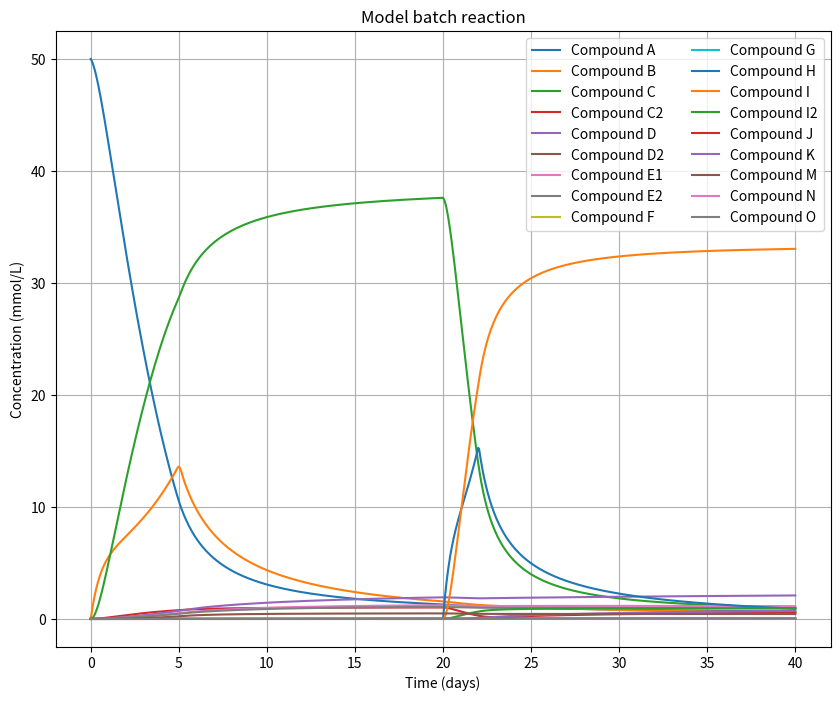

The matplotlib source for this figure:
import numpy as np
from scipy.integrate import solve_ivp
import matplotlib.pyplot as plt
from scipy.interpolate import interp1d
import warnings


class BatchReaction:
    def __init__(
        self,
        initial_concentrations,
        initial_volume,
        additions,
        start_day,
        end_day,
        n_points=1001,
    ) -> None:
        self.initial_concentrations = initial_concentrations
        self.initial_volume = initial_volume
        self.additions = additions
        self.start_day = start_day
        self.end_day = end_day
        self.n_points = n_points
        self.t_span = (start_day, end_day)
        self.t_eval = np.linspace(start_day, end_day, n_points)
        self.t_values = None
        self.state_over_time = None
        self.compound_names = None
        self.reactions = None

        if self.t_values is None or self.state_over_time is None:
            # Setup and solve ODEs
            self._initial_kinetics_setup_with_reactions(compound_mapping)
            self._solve_reaction_ODE_with_additions()
        else:
            # Just parse reactions
            self._parse_reactions(compound_mapping)

        self.N_over_time = self.state_over_time[:, :-1] * 1e3  # Convert to mmol
        self.V_over_time = self.state_over_time[:, -1]  # Volume over time
        self.C_over_time = (
            self.N_over_time / self.V_over_time[:, np.newaxis]
        )  # Concentrations over time in mmol/L

    def _parse_reactions(self, compound_mapping):
        reactions = []
        for reaction in compound_mapping:
            reactants = reaction["reactants"]
            products = reaction["products"]
            rate_constant = reaction["k"]
            reactions.append((reactants, products, rate_constant))
        return reactions

    def _reaction_rates(self, C, V, reactions, compound_names):
        dNdt = np.zeros(len(compound_names))
        compound_indices = {name: idx for idx, name in enumerate(compound_names)}

        for reactants, products, k in reactions:
            rate = k
            for reactant in reactants:
                rate *= C[compound_indices[reactant]]  # Rate depends on all reactants
            rate_mol_per_time = rate * V  # Convert rate to moles per time

            # Update the moles for reactants and products
            for reactant in reactants:
                dNdt[compound_indices[reactant]] -= rate_mol_per_time
            for product in products:
                dNdt[compound_indices[product]] += rate_mol_per_time

        return dNdt

    def _solve_reaction_ODE_with_additions(self):
        compound_names = self.compound_names
        reactions = self.reactions
        initial_concentrations = self.initial_concentrations
        initial_volume = self.initial_volume
        additions = self.additions
        t_span = self.t_span
        t_eval = self.t_eval

        compound_indices = {name: idx for idx, name in enumerate(compound_names)}
        initial_moles = np.zeros(len(compound_names))
        for compound, conc in initial_concentrations.items():
            idx = compound_indices[compound]
            initial_moles[idx] = conc * initial_volume  # Convert to moles

        initial_state = np.concatenate([initial_moles, [initial_volume]])

        # Collect discrete addition times within t_span
        discrete_times = sorted(
            set(
                [
                    addition["time"]
                    for addition in additions
                    if addition["type"] == "discrete"
                    and t_span[0] < addition["time"] < t_span[1]
                ]
            )
        )

        # Create the list of times where the integration will be split
        split_times = [t_span[0]] + discrete_times + [t_span[1]]

        # Collect solution segments
        t_total = []
        y_total = []

        state = initial_state

        for i in range(len(split_times) - 1):
            t0 = split_times[i]
            t1 = split_times[i + 1]

            # Adjust t_eval to include only times within this interval
            mask = (t_eval >= t0) & (t_eval <= t1)
            t_eval_interval = t_eval[mask]
            if len(t_eval_interval) == 0:
                t_eval_interval = [t0, t1]  # At least include the start and end times

            # Define ODE function for this interval
            def ode_func(t, state):
                N = state[:-1]  # Moles of compounds
                V = state[-1]  # Volume
                C = N / V  # Concentrations

                reaction_dNdt = self._reaction_rates(C, V, reactions, compound_names)
                F_in_N, F_in_V = addition_rates_func(t)
                dNdt = reaction_dNdt + F_in_N
                dVdt = F_in_V  # Volume change due to additions
                return np.concatenate([dNdt, [dVdt]])

            # Define additions function for this interval
            def addition_rates_func(t):
                rates_N = np.zeros(len(compound_names))
                rate_V = 0.0
                for addition in additions:
                    if addition["type"] == "continuous":
                        if addition["start_time"] <= t <= addition["end_time"]:
                            for compound, rate in addition.get("rate", {}).items():
                                idx = compound_indices[compound]
                                rates_N[idx] += rate  # moles per unit time
                            rate_V += addition.get(
                                "volume_rate", 0.0
                            )  # volume per unit time
                return rates_N, rate_V

            sol = solve_ivp(
                ode_func,
                (t0, t1),
                state,
                method="BDF",
                t_eval=t_eval_interval,
                vectorized=False,
            )

            # Append solution
            t_total.extend(sol.t)
            y_total.append(sol.y.T)

            # Update state to last value
            state = sol.y[:, -1]

            # Apply discrete additions at t1 if any
            for addition in additions:
                if addition["type"] == "discrete" and addition["time"] == t1:
                    # Apply the addition once
                    for compound, amount in addition.get("amount", {}).items():
                        idx = compound_indices[compound]
                        state[idx] += amount  # moles added
                    state[-1] += addition.get("volume", 0.0)  # volume added

        # Concatenate all y_total
        y_total = np.concatenate(y_total, axis=0)
        t_total = np.array(t_total)

        # Sort t_total and y_total in case of overlapping intervals
        idx_sort = np.argsort(t_total)
        t_total = t_total[idx_sort]
        y_total = y_total[idx_sort]

        self.t_values = t_total
        self.state_over_time = y_total

    def plot_kinetics_with_reactions(
        self,
        title=None,
        compound_name_mapping=None,
        **kwargs,
    ):

        # Sort the compound names alphabetically and get their indices
        sorted_compound_indices = sorted(
            enumerate(self.compound_names), key=lambda x: x[1]
        )

        plt.figure(figsize=(10, 8))
        for idx, name in sorted_compound_indices:
            conc_list = self.C_over_time[:, idx]
            label = (
                compound_name_mapping.get(name, name) if compound_name_mapping else name
            )
            plt.plot(self.t_values, conc_list, label=label)

        plt.xlabel("Time (days)")
        plt.ylabel("Concentration (mmol/L)")
        if title is not None:
            plt.title(f"{title}")

        ncol = len(sorted_compound_indices) // 10 + 1
        plt.legend(ncol=ncol)
        plt.grid(True)
        plt.show()

    def _initial_kinetics_setup_with_reactions(self, compound_mapping):
        compound_names = set()
        for reaction in compound_mapping:
            compound_names.update(reaction["reactants"] + reaction["products"])
        self.compound_names = list(compound_names)
        self.reactions = self._parse_reactions(compound_mapping)

    def get_concentrations_at_times(
        self, time_points, sort=None, asc=True, normalize=None
    ):

        # Create interpolators for each compound
        interpolators = {}
        for idx, name in enumerate(self.compound_names):
            interpolators[name] = interp1d(
                self.t_values,
                self.C_over_time[:, idx],
                kind="linear",
                fill_value="extrapolate",
            )

        # For each time point, create a dict with compound names and concentrations
        concentration_list = []
        for t in time_points:
            concentrations = {}
            for name in self.compound_names:
                conc = interpolators[name](t)
                concentrations[name] = conc

            # Normalization if requested
            if normalize is not None:
                concentrations_copy = concentrations.copy()
                if normalize == "max":
                    max_conc = max(concentrations.values())
                    if not np.isfinite(max_conc) or max_conc == 0:
                        warnings.warn(
                            f"At time {t}, invalid max concentration for normalization."
                        )
                    else:
                        for name in concentrations:
                            concentrations[name] = (
                                concentrations[name] / max_conc
                            ) * 100
                elif normalize == "total":
                    total_conc = sum(concentrations.values())
                    if not np.isfinite(total_conc) or total_conc == 0:
                        warnings.warn(
                            f"At time {t}, invalid total concentration for normalization."
                        )
                    else:
                        for name in concentrations:
                            concentrations[name] = (
                                concentrations[name] / total_conc
                            ) * 100
                elif normalize in self.compound_names:
                    ref_conc = concentrations.get(normalize)
                    if not np.isfinite(ref_conc) or ref_conc == 0:
                        warnings.warn(
                            f"At time {t}, invalid reference concentration for normalization."
                        )
                    else:
                        for name in concentrations:
                            concentrations[name] = (
                                concentrations[name] / ref_conc
                            ) * 100
                else:
                    warnings.warn(
                        f"Invalid normalize option '{normalize}'. Ignoring normalization."
                    )
                    # Do not apply normalization
                    concentrations = concentrations_copy

            # Sorting if requested
            if sort is not None:
                if sort.lower() == "name":
                    concentrations = dict(
                        sorted(
                            concentrations.items(), key=lambda x: x[0], reverse=not asc
                        )
                    )
                elif sort.lower() in ("conc", "concentration"):
                    concentrations = dict(
                        sorted(
                            concentrations.items(), key=lambda x: x[1], reverse=not asc
                        )
                    )
                else:
                    raise ValueError(
                        "Invalid sort option. Use 'name' or 'conc'/'concentration'."
                    )

            concentration_list.append(concentrations)

        return concentration_list


# Define the reaction network
compound_mapping = [
    {"reactants": ["A", "B"], "products": ["C"], "k": 32},
    {"reactants": ["A", "B"], "products": ["C2"], "k": 0.91},
    {"reactants": ["B"], "products": ["D"], "k": 0.02},
    {"reactants": ["D", "D"], "products": ["D2"], "k": 0.1},
    {"reactants": ["B", "B"], "products": ["M"], "k": 0.48},
    {"reactants": ["B"], "products": ["E1"], "k": 0.014},
    {"reactants": ["E1"], "products": ["B"], "k": 0.01},
    {"reactants": ["B"], "products": ["E2"], "k": 0.013},
    {"reactants": ["E2"], "products": ["B"], "k": 0.015},
    {"reactants": ["A", "D"], "products": ["F"], "k": 0.7},
    {"reactants": ["F"], "products": ["C", "G"], "k": 0.07},
    {"reactants": ["H", "C"], "products": ["I"], "k": 52},
    {"reactants": ["H", "C2"], "products": ["I2"], "k": 67},
    {"reactants": ["I", "H"], "products": ["J"], "k": 0.3},
    {"reactants": ["I", "H"], "products": ["K"], "k": 0.4},
    {"reactants": ["M", "H"], "products": ["N"], "k": 0.71},  # Toxic impurity
    {"reactants": ["B", "H"], "products": ["O"], "k": 0.54},
]

modifier = np.clip(np.random.normal(1, 0.01), 0.95, 1.05)
N_mod = np.clip(np.random.normal(1.02, 0.02), 0.98, 1.08)
l = np.random.uniform(0, 1)
if l > 0.95:
    l = 1.4
else:
    l = 1
for rxn in compound_mapping:
    rxn["k"] *= modifier * np.clip(np.random.normal(1, 0.02), 0.93, 1.07)
    if (rxn["reactants"] == ["M", "H"]) or rxn["reactants"] == ["B", "B"]:
        rxn["k"] *= N_mod * l

# Initial concentrations (mol/L) for A
initial_concentrations = {
    "A": 0.050,
}  # Assume other compounds start at 0 concentration
initial_volume = 100  # Initial volume in liters

# Define additions for complex scenario with volume changes
additions = [
    # Add B over time with volume increase
    {
        "type": "continuous",
        "start_time": 0,
        "end_time": 5,
        "rate": {
            "B": 1.1 * np.clip(np.random.normal(1, 0.02), 0.97, 1.05)
        },  # mol/day added
        "volume_rate": 5,  # L/day added
    },
    {
        "type": "continuous",
        "start_time": 20,
        "end_time": 22,
        "rate": {
            "H": 2.55 * np.clip(np.random.normal(1, 0.02), 0.97, 1.05)
        },  # mol/day added
        "volume_rate": 5,  # L/day added
    },
]

# Compound name mappingTo
compound_name_mapping = {
    "A": "Compound A",
    "B": "Compound B",
    "C": "Compound C",
    "C2": "Compound C2",
    "D": "Compound D",
    "D2": "Compound D2",
    "E1": "Compound E1",
    "E2": "Compound E2",
    "F": "Compound F",
    "G": "Compound G",
    "H": "Compound H",
    "I": "Compound I",
    "I2": "Compound I2",
    "J": "Compound J",
    "K": "Compound K",
    "M": "Compound M",
    "N": "Compound N",
    "O": "Compound O",
}

# Instantiate the SampleCreator with most arguments

sample_creator = BatchReaction(
    initial_concentrations=initial_concentrations,
    initial_volume=initial_volume,
    additions=additions,
    start_day=0,
    end_day=40,
    n_points=801,
)

# Plot the kinetics

sample_creator.plot_kinetics_with_reactions(
    title="Model batch reaction",
    compound_name_mapping=compound_name_mapping,
)

# Get concentrations at specific time points
time_points = [40]
concentrations_at_times = sample_creator.get_concentrations_at_times(
    time_points, sort="conc", asc=False, normalize="I"
)
# for t, concentrations in zip(time_points, concentrations_at_times):
#     print(f"Time {t} days:")
#     for name, conc in concentrations.items():
#         print(f"  {name}: {conc:.4f} mmol/L")
#     print()
